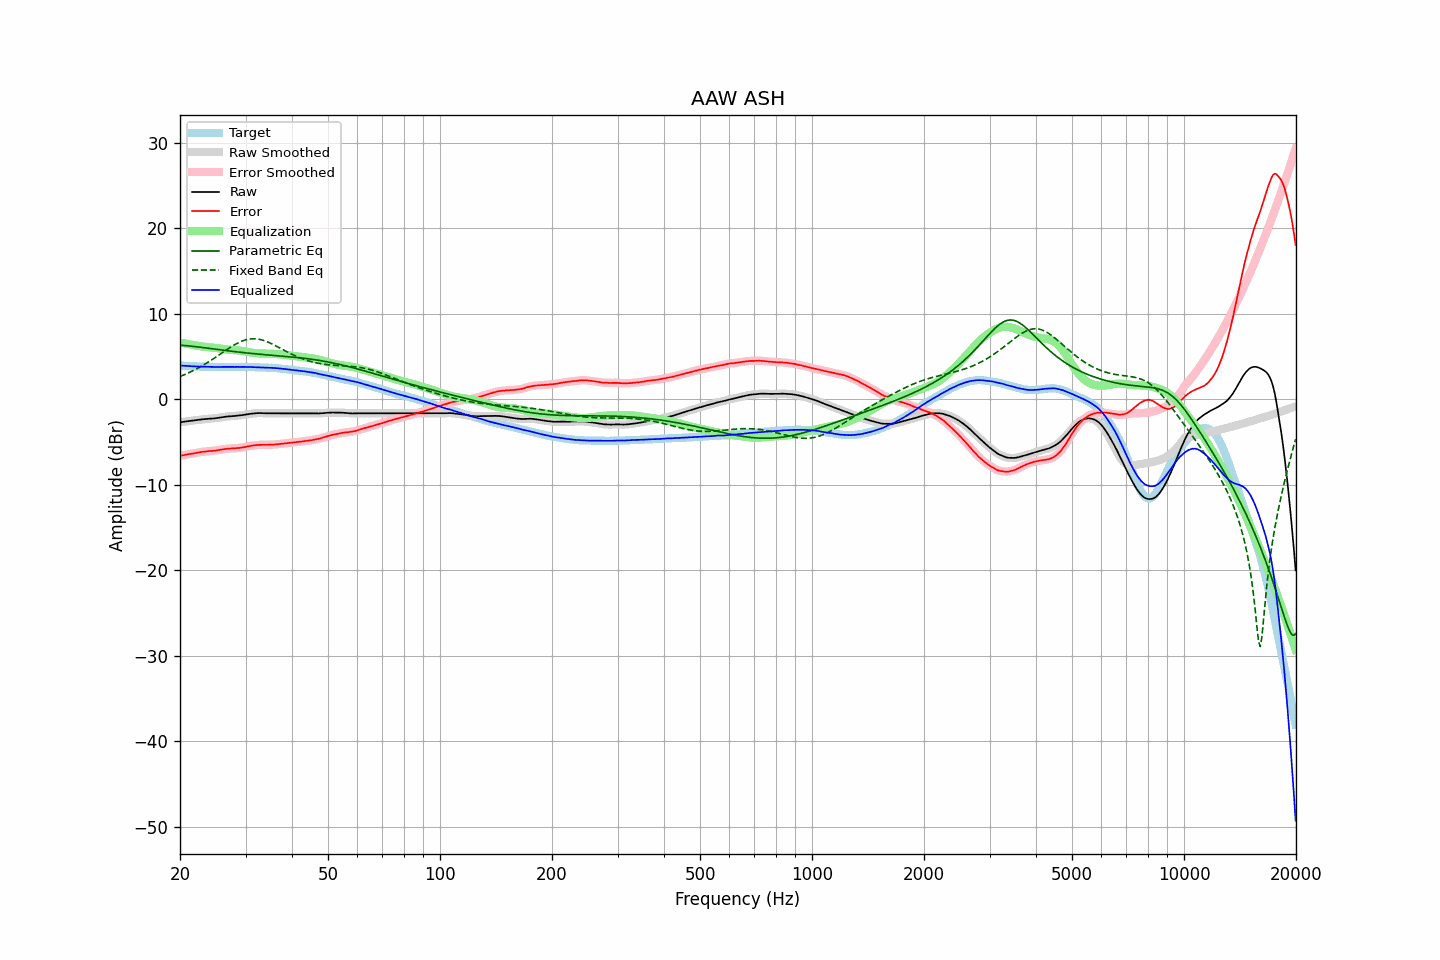

Source data for this figure (header and first rows):
frequency, raw, error, smoothed, error_smoothed, equalization, parametric_eq, fixed_band_eq, equalized_raw, equalized_smoothed, target
20.00, -2.70, -6.63, -2.70, -6.63, 6.63, 6.32, 2.65, 3.93, 3.93, 3.93
20.20, -2.67, -6.59, -2.67, -6.59, 6.59, 6.31, 2.73, 3.92, 3.92, 3.92
20.40, -2.65, -6.56, -2.65, -6.56, 6.56, 6.29, 2.80, 3.90, 3.91, 3.91
20.61, -2.62, -6.52, -2.62, -6.52, 6.52, 6.27, 2.88, 3.90, 3.90, 3.90
20.81, -2.59, -6.47, -2.59, -6.48, 6.48, 6.26, 2.97, 3.89, 3.89, 3.88
21.02, -2.57, -6.44, -2.57, -6.44, 6.45, 6.24, 3.05, 3.88, 3.88, 3.87
21.23, -2.54, -6.40, -2.54, -6.41, 6.41, 6.22, 3.14, 3.87, 3.87, 3.86
21.44, -2.52, -6.39, -2.52, -6.38, 6.38, 6.20, 3.23, 3.86, 3.86, 3.87
21.66, -2.50, -6.35, -2.50, -6.35, 6.35, 6.18, 3.32, 3.84, 3.85, 3.85
21.87, -2.47, -6.32, -2.47, -6.32, 6.31, 6.16, 3.42, 3.84, 3.84, 3.85
22.09, -2.45, -6.28, -2.45, -6.28, 6.28, 6.14, 3.52, 3.83, 3.83, 3.83
22.31, -2.43, -6.25, -2.43, -6.25, 6.25, 6.12, 3.62, 3.82, 3.82, 3.82
22.54, -2.40, -6.21, -2.40, -6.21, 6.22, 6.09, 3.72, 3.81, 3.82, 3.81
22.76, -2.37, -6.18, -2.37, -6.18, 6.19, 6.07, 3.83, 3.82, 3.81, 3.81
22.99, -2.35, -6.15, -2.35, -6.15, 6.16, 6.05, 3.93, 3.81, 3.81, 3.80
23.22, -2.33, -6.12, -2.33, -6.13, 6.13, 6.02, 4.04, 3.80, 3.80, 3.79
23.45, -2.32, -6.12, -2.32, -6.11, 6.11, 6.00, 4.16, 3.79, 3.80, 3.80
23.69, -2.30, -6.09, -2.30, -6.09, 6.10, 5.97, 4.27, 3.79, 3.79, 3.79
23.92, -2.29, -6.07, -2.29, -6.08, 6.08, 5.95, 4.39, 3.79, 3.79, 3.78
24.16, -2.27, -6.06, -2.27, -6.06, 6.06, 5.92, 4.51, 3.79, 3.79, 3.79
24.40, -2.26, -6.05, -2.26, -6.05, 6.04, 5.90, 4.63, 3.78, 3.78, 3.79
24.65, -2.25, -6.03, -2.25, -6.03, 6.02, 5.87, 4.76, 3.77, 3.77, 3.78
24.89, -2.23, -6.01, -2.23, -6.01, 6.00, 5.85, 4.88, 3.77, 3.77, 3.78
25.14, -2.20, -5.97, -2.20, -5.97, 5.97, 5.82, 5.01, 3.77, 3.77, 3.77
25.39, -2.17, -5.94, -2.17, -5.94, 5.94, 5.80, 5.14, 3.77, 3.77, 3.77
25.65, -2.14, -5.91, -2.14, -5.91, 5.91, 5.78, 5.27, 3.77, 3.77, 3.77
25.91, -2.11, -5.88, -2.11, -5.88, 5.88, 5.75, 5.40, 3.77, 3.77, 3.77
26.16, -2.08, -5.86, -2.08, -5.85, 5.86, 5.73, 5.52, 3.78, 3.78, 3.78
26.43, -2.05, -5.82, -2.05, -5.83, 5.83, 5.70, 5.65, 3.78, 3.78, 3.77
26.69, -2.03, -5.80, -2.03, -5.80, 5.81, 5.68, 5.78, 3.78, 3.78, 3.77
26.96, -2.01, -5.78, -2.01, -5.78, 5.79, 5.65, 5.90, 3.78, 3.78, 3.77
27.23, -2.00, -5.77, -2.00, -5.77, 5.77, 5.63, 6.03, 3.77, 3.77, 3.77
27.50, -1.99, -5.76, -1.99, -5.76, 5.76, 5.61, 6.14, 3.77, 3.77, 3.77
27.77, -1.97, -5.75, -1.97, -5.75, 5.75, 5.58, 6.26, 3.78, 3.77, 3.78
28.05, -1.96, -5.73, -1.96, -5.73, 5.74, 5.56, 6.37, 3.77, 3.78, 3.77
28.33, -1.94, -5.72, -1.94, -5.72, 5.72, 5.54, 6.48, 3.78, 3.78, 3.78
28.62, -1.92, -5.70, -1.93, -5.71, 5.71, 5.52, 6.57, 3.78, 3.78, 3.78
28.90, -1.91, -5.70, -1.90, -5.69, 5.68, 5.50, 6.67, 3.77, 3.78, 3.79
29.19, -1.88, -5.67, -1.88, -5.67, 5.66, 5.48, 6.75, 3.78, 3.78, 3.79
29.48, -1.85, -5.63, -1.85, -5.64, 5.63, 5.46, 6.83, 3.78, 3.78, 3.78
29.78, -1.82, -5.60, -1.82, -5.60, 5.60, 5.44, 6.89, 3.78, 3.78, 3.78
30.08, -1.79, -5.57, -1.79, -5.56, 5.57, 5.42, 6.95, 3.78, 3.78, 3.78
30.38, -1.76, -5.52, -1.76, -5.53, 5.53, 5.40, 7.00, 3.77, 3.77, 3.76
30.68, -1.73, -5.49, -1.73, -5.49, 5.50, 5.38, 7.03, 3.77, 3.77, 3.76
30.99, -1.70, -5.46, -1.70, -5.46, 5.46, 5.36, 7.06, 3.76, 3.76, 3.76
31.30, -1.68, -5.44, -1.68, -5.43, 5.43, 5.34, 7.07, 3.75, 3.75, 3.76
31.61, -1.66, -5.41, -1.66, -5.41, 5.41, 5.32, 7.07, 3.75, 3.75, 3.75
31.93, -1.64, -5.37, -1.64, -5.38, 5.39, 5.30, 7.06, 3.75, 3.74, 3.73
32.24, -1.63, -5.37, -1.63, -5.36, 5.37, 5.29, 7.04, 3.74, 3.74, 3.74
32.57, -1.62, -5.34, -1.62, -5.35, 5.36, 5.27, 7.01, 3.74, 3.74, 3.72
32.89, -1.62, -5.34, -1.62, -5.34, 5.35, 5.25, 6.97, 3.73, 3.73, 3.72
33.22, -1.63, -5.34, -1.63, -5.34, 5.34, 5.24, 6.93, 3.71, 3.71, 3.71
33.55, -1.64, -5.35, -1.64, -5.35, 5.34, 5.22, 6.87, 3.70, 3.70, 3.71
33.89, -1.65, -5.35, -1.65, -5.35, 5.34, 5.20, 6.80, 3.69, 3.69, 3.70
34.23, -1.65, -5.33, -1.65, -5.34, 5.33, 5.19, 6.73, 3.68, 3.68, 3.68
34.57, -1.65, -5.33, -1.65, -5.33, 5.33, 5.17, 6.65, 3.68, 3.68, 3.68
34.92, -1.65, -5.31, -1.65, -5.32, 5.33, 5.16, 6.57, 3.67, 3.67, 3.66
35.27, -1.65, -5.33, -1.65, -5.32, 5.32, 5.14, 6.48, 3.67, 3.67, 3.68
35.62, -1.65, -5.30, -1.65, -5.31, 5.31, 5.13, 6.39, 3.66, 3.66, 3.65
35.97, -1.65, -5.30, -1.65, -5.30, 5.29, 5.11, 6.29, 3.64, 3.64, 3.65
... 635 more rows
